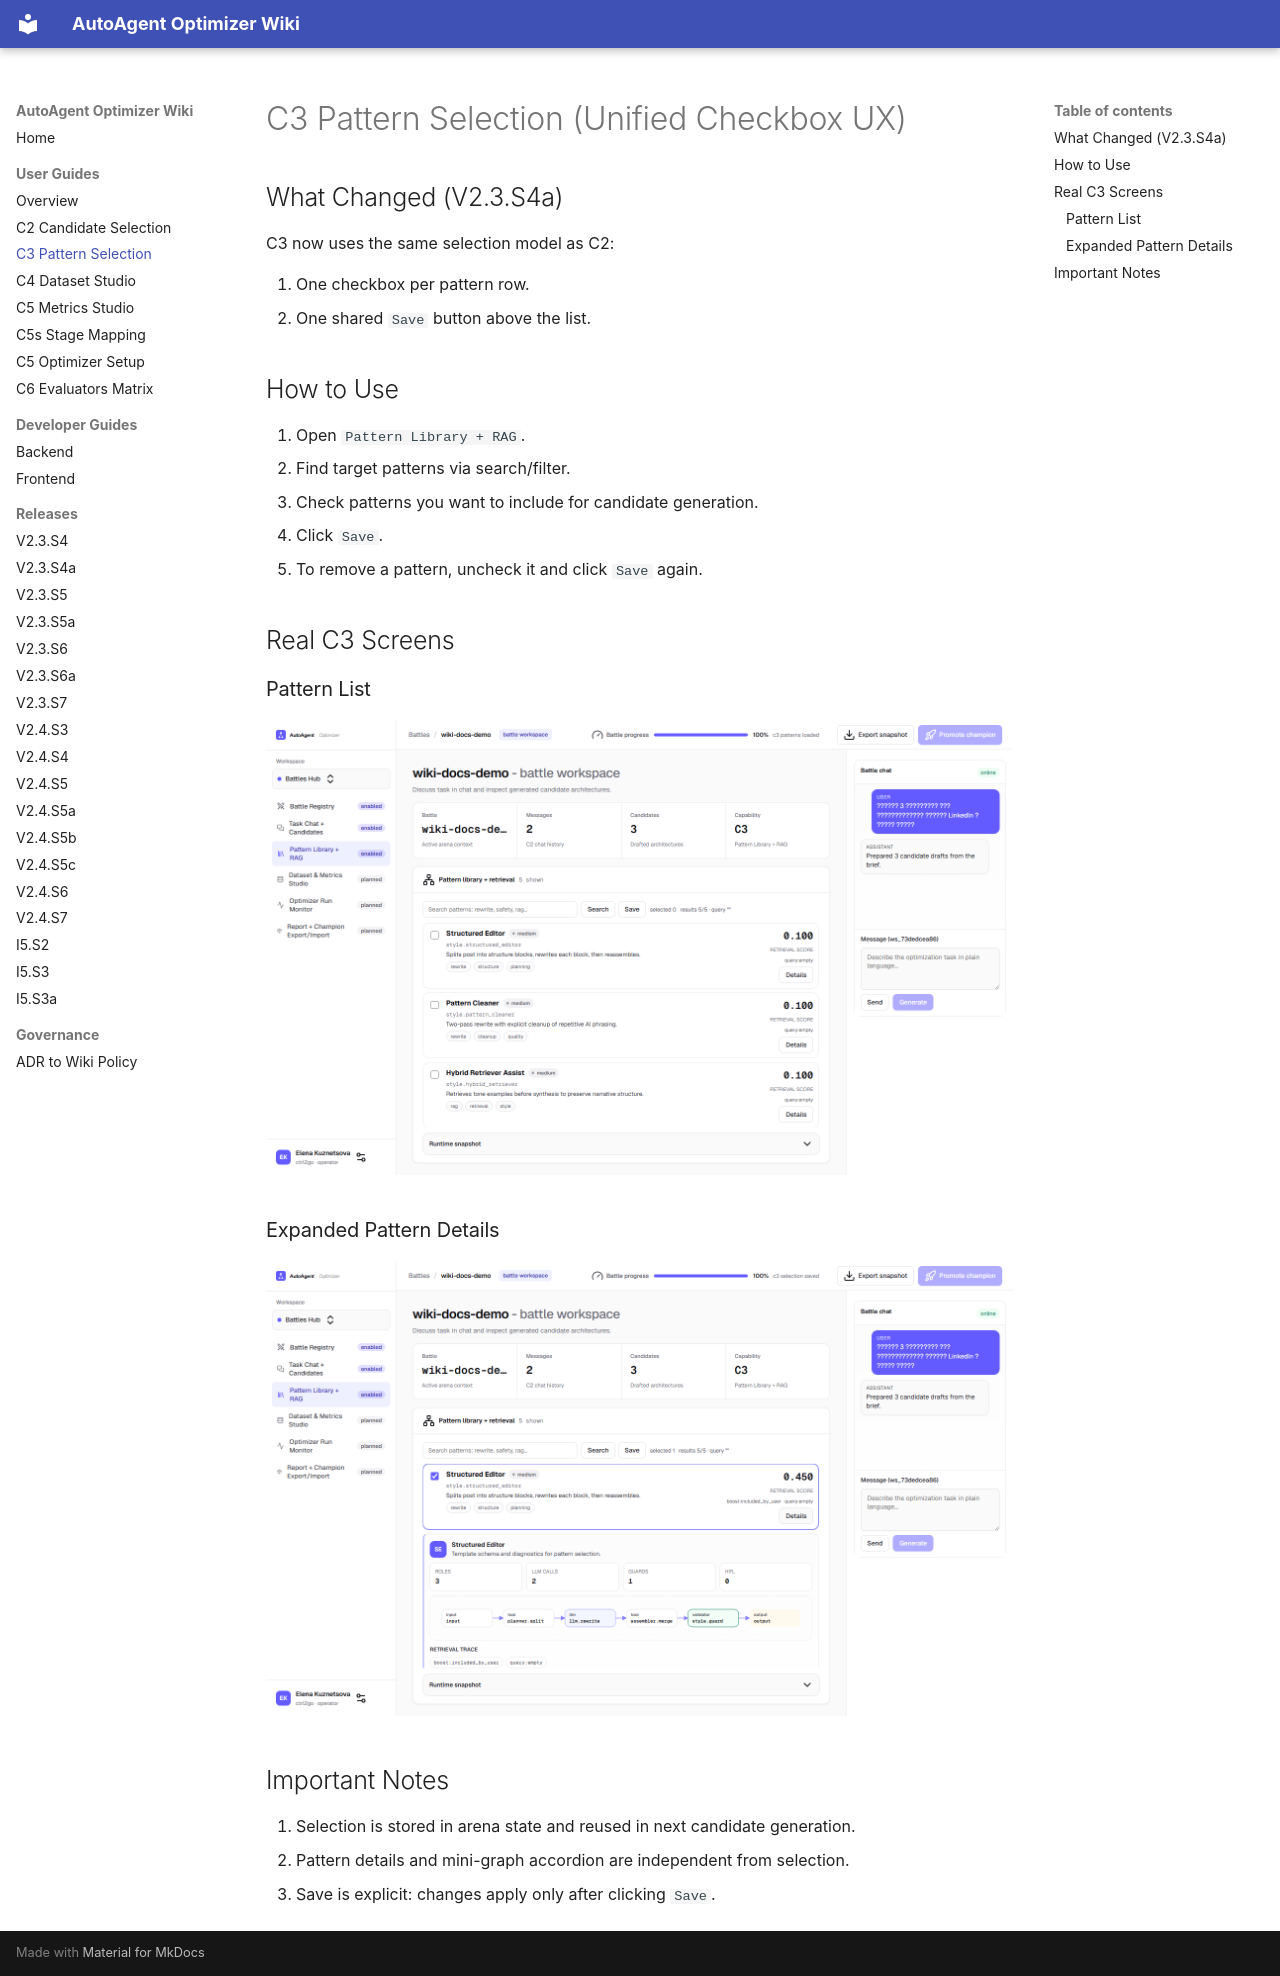

repository: mudrezzz/autoagent-optimizer · page: user_guides/c3-pattern-selection/index.html · generator: mkdocs

# C3 Pattern Selection (Unified Checkbox UX)

## What Changed (V2.3.S4a)

C3 now uses the same selection model as C2:

1. One checkbox per pattern row.
2. One shared `Save` button above the list.

## How to Use

1. Open `Pattern Library + RAG`.
2. Find target patterns via search/filter.
3. Check patterns you want to include for candidate generation.
4. Click `Save`.
5. To remove a pattern, uncheck it and click `Save` again.

## Real C3 Screens

### Pattern List

![C3 Pattern Selection](../assets/screenshots/real-workspace-c3.png)

### Expanded Pattern Details

![C3 Pattern Details](../assets/screenshots/real-workspace-c3-details.png)

## Important Notes

1. Selection is stored in arena state and reused in next candidate generation.
2. Pattern details and mini-graph accordion are independent from selection.
3. Save is explicit: changes apply only after clicking `Save`.
